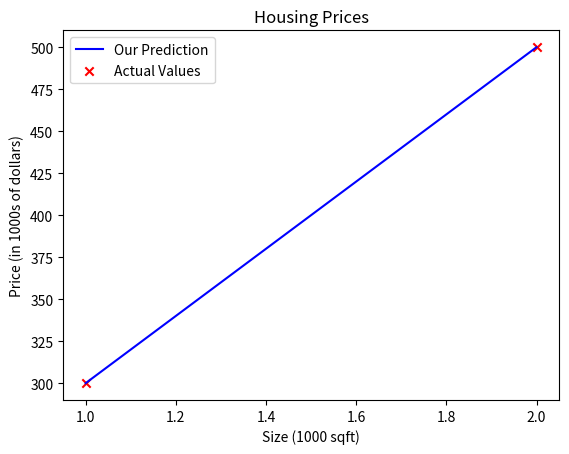

Here is the Python script that generated this plot:
import numpy as np
import matplotlib.pyplot as plt

# Our input variables
x_train = np.array([1.0, 2.0]);

# Our targets
y_train = np.array([300.0, 500.0]);

W = 200;
B = 100;

def compute_model_output(x, w, b):
    m = x.shape[0];
    f_wb = np.zeros(m);

    for i in range(m):
        f_wb[i] = w * x[i] + b;

    return f_wb;

tmp_f_wb = compute_model_output(x_train, W, B);

# Plot our model prediction
plt.plot(x_train, tmp_f_wb, c='b', label='Our Prediction')

# Plot the data points
plt.scatter(x_train, y_train, marker='x', c='r',label='Actual Values')

# Set the title
plt.title("Housing Prices");

# Set the y-axis label
plt.ylabel('Price (in 1000s of dollars)');

# Set the x-axis label
plt.xlabel('Size (1000 sqft)');

plt.legend();
plt.show();

# Example of a prediction
x_i = 1.2
cost_1200sqft = W * x_i + B

print(f"${cost_1200sqft:.0f} thousand dollars")